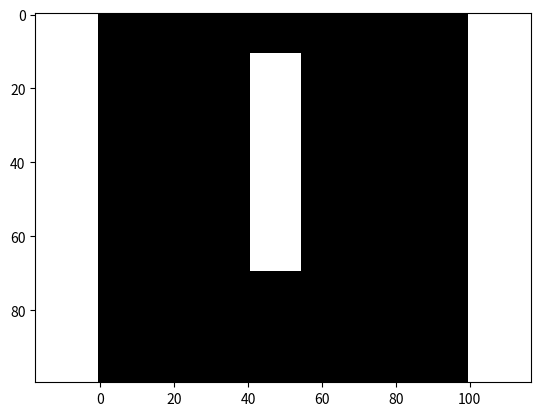

This chart was generated by the following Python code:
"""Make simple test images for displacement detection"""

from typing import Tuple

import numpy as np
import matplotlib.pyplot as plt

def make_square_im(
    top_left_corner: Tuple[int, int],
    im_shape: Tuple[int, int],
    square_size: int) -> np.ndarray:
    """Make a white full square in an image."""

    im = np.zeros(im_shape)
    for i in range(im_shape[0]):
        for j in range(im_shape[1]):
            if top_left_corner[0] <= i < top_left_corner[0] + square_size:
                if top_left_corner[1] <= j < top_left_corner[1] + square_size:
                    im[i, j] = 1
    return im

class Ellipse:
    def __init__(self,
    center: Tuple[int, int],
    angle: float,
    a: int,
    b: int) -> None:
        self.center = center
        self.angle = angle
        self.a = a
        self.b = b

    def make_im(self,im_shape: Tuple[int, int])-> np.ndarray:
        """Make a white ellispe in an image."""
        x0 = self.center[0]
        y0 = self.center[1]
        x0p = np.cos(self.angle) * x0 + np.sin(self.angle) * y0
        y0p = - np.sin(self.angle) * x0 + np.cos(self.angle) * x0
        im = np.zeros(im_shape)
        for x in range(im_shape[0]):
            for y in range(im_shape[1]):
                xp = np.cos(self.angle) * x + np.sin(self.angle) * y
                yp = - np.sin(self.angle) * x + np.cos(self.angle) * y
                r = ((xp - x0p) / self.a) ** 2 + ((yp - y0p) / self.b) ** 2
                if r <= 1:
                    im[x, y] = 1
        return im

class Rectangle:
    def __init__(self,
        length: int,
        width: int,
        center: Tuple[int, int],
        angle: float) -> None:
        self.length = length
        self.width = width
        self.center = center
        self.angle = angle
    
    def make_im(self,im_shape: Tuple[int, int])-> np.ndarray:
        """Make a white ellispe in an image."""
        x0 = self.center[0]
        y0 = self.center[1]

        im = np.zeros(im_shape)
        for x in range(im_shape[0]):
            for y in range(im_shape[1]):
                xp = np.cos(self.angle) * x + np.sin(self.angle) * y
                yp = - np.sin(self.angle) * x + np.cos(self.angle) * y 
                if -self.length < xp - x0 < self.length // 2:
                    if -self.width < yp - y0 < self.width // 2:
                        im[x, y] = 1
        return im



if __name__ == "__main__":
    im_shape = (100, 100)
    square_size = 10
    ellipse = Rectangle(center=(50, 50), angle=0 * np.pi / 2, length=40, width=10)
    image_init = ellipse.make_im(im_shape)

    plt.figure()
    plt.imshow(image_init, cmap="gray")
    plt.axis("equal")
    plt.show(block=True)
